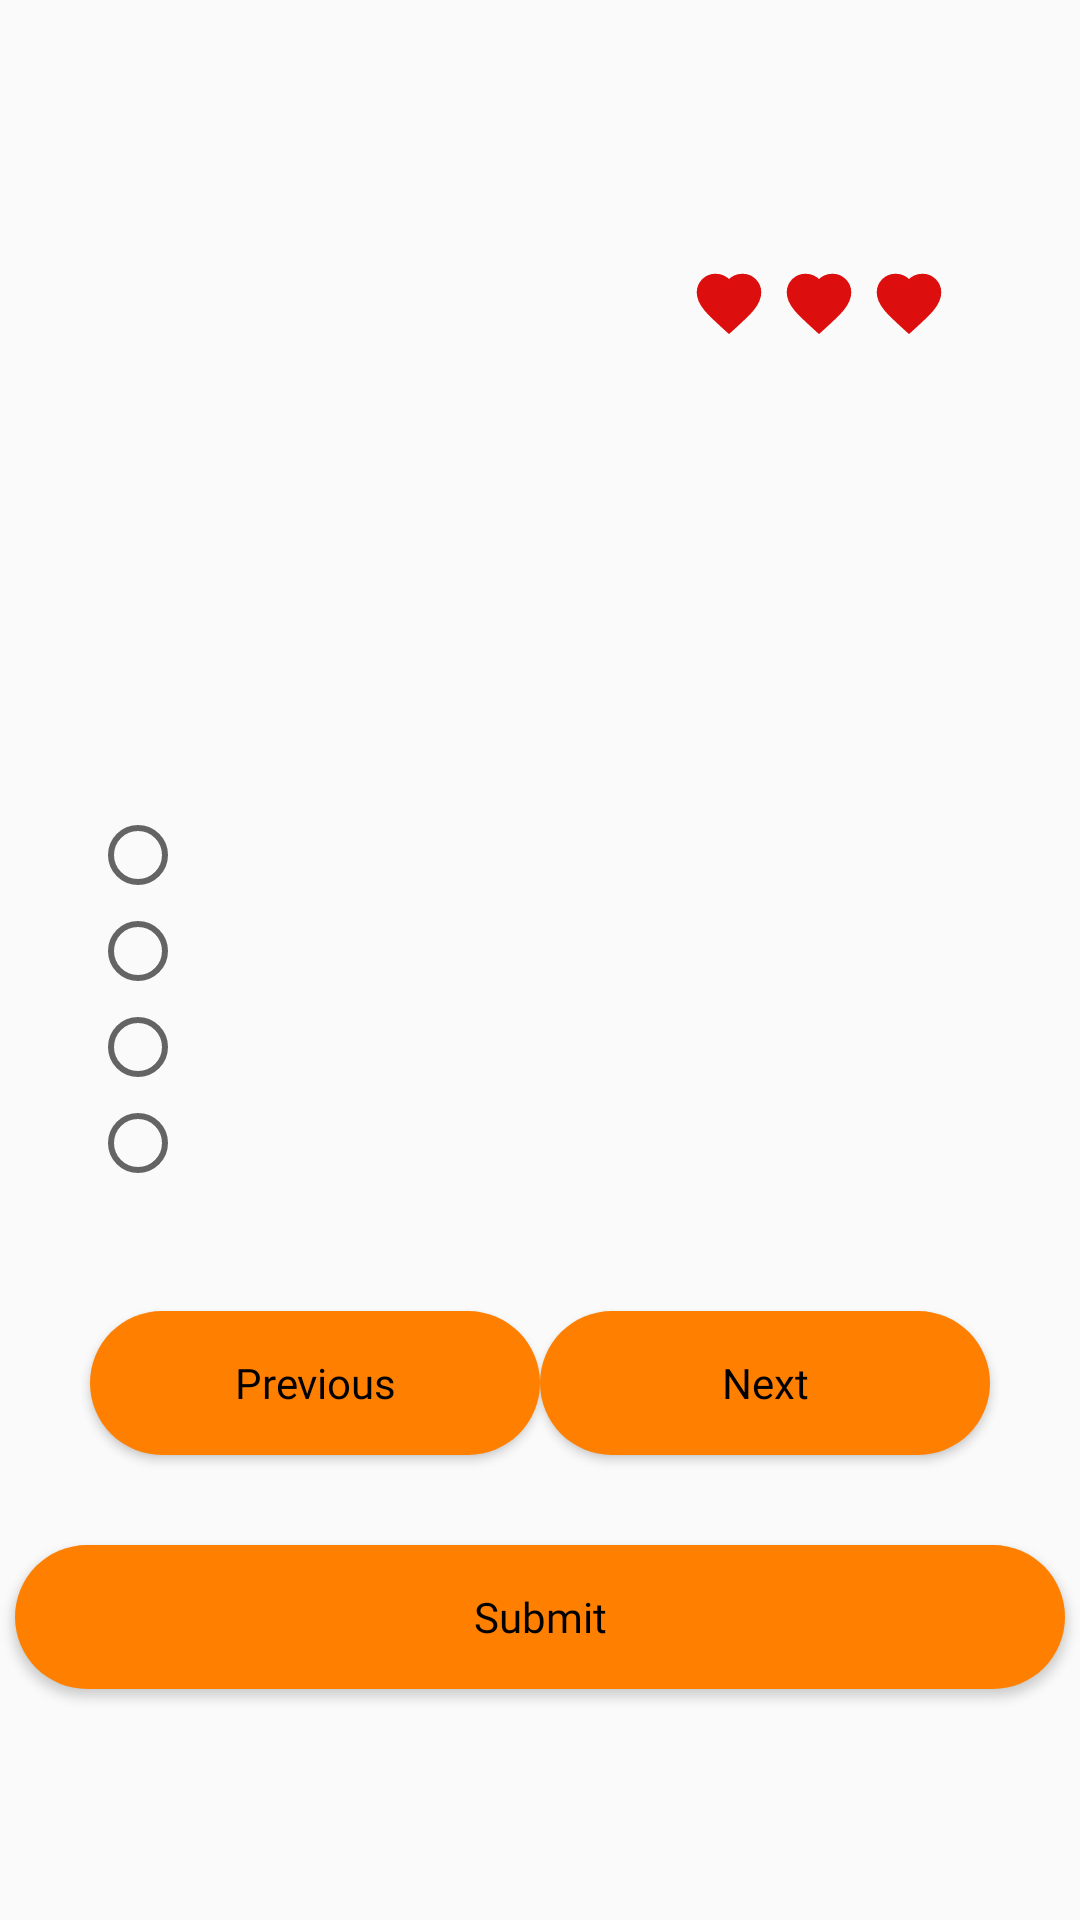

Reconstruct the res/layout file that produces this screen, plus the resources it refers to.
<!-- AndroidManifest.xml: application theme AppTheme -->
<!-- res/layout/activity_quiz.xml -->
<?xml version="1.0" encoding="utf-8"?>
<androidx.constraintlayout.widget.ConstraintLayout xmlns:android="http://schemas.android.com/apk/res/android"
    xmlns:app="http://schemas.android.com/apk/res-auto"
    xmlns:tools="http://schemas.android.com/tools"
    android:layout_width="match_parent"
    android:layout_height="wrap_content"
    android:orientation="vertical"
    tools:context=".MultipleChoiceActivity">

    
    <TextView
        android:id="@+id/celebrityQuestion"
        android:layout_width="match_parent"
        android:layout_height="wrap_content"
        android:layout_marginStart="30dp"
        android:layout_marginTop="40dp"
        android:fontFamily="@font/nanumsquarebold"
        android:textStyle="bold"
        app:layout_constraintStart_toStartOf="parent"
        app:layout_constraintTop_toTopOf="parent" />

    
    <ImageView
        android:id="@+id/celebrityImage"
        android:layout_width="150dp"
        android:layout_height="150dp"
        android:layout_marginStart="50dp"
        android:layout_marginTop="30dp"
        android:background="@drawable/image_shape"
        android:contentDescription="@null"
        android:elevation="2dp"
        app:layout_constraintStart_toStartOf="parent"
        app:layout_constraintTop_toBottomOf="@+id/celebrityQuestion"
        tools:ignore="UnusedAttribute" />

    <ImageView
        android:id="@+id/heart1"
        android:layout_width="24dp"
        android:layout_height="24dp"
        android:layout_marginTop="30dp"
        android:layout_marginEnd="30dp"
        android:background="@drawable/icon_heart_enable"
        android:elevation="2dp"
        app:layout_constraintEnd_toEndOf="@id/heart2"
        app:layout_constraintTop_toBottomOf="@id/celebrityQuestion" />

    <ImageView
        android:id="@+id/heart2"
        android:layout_width="24dp"
        android:layout_height="24dp"
        android:layout_marginTop="30dp"
        android:layout_marginEnd="30dp"
        android:background="@drawable/icon_heart_enable"
        android:elevation="2dp"
        app:layout_constraintEnd_toEndOf="@id/heart3"
        app:layout_constraintTop_toBottomOf="@id/celebrityQuestion" />

    <ImageView
        android:id="@+id/heart3"
        android:layout_width="24dp"
        android:layout_height="24dp"
        android:layout_marginTop="30dp"
        android:layout_marginEnd="45dp"
        android:background="@drawable/icon_heart_enable"
        android:elevation="2dp"
        app:layout_constraintEnd_toEndOf="parent"
        app:layout_constraintTop_toBottomOf="@id/celebrityQuestion" />


    
    <RadioGroup
        android:id="@+id/celebrityOption"
        android:layout_width="match_parent"
        android:layout_height="wrap_content"
        android:layout_marginStart="30dp"
        android:layout_marginTop="30dp"
        android:orientation="vertical"
        app:layout_constraintStart_toStartOf="parent"
        app:layout_constraintTop_toBottomOf="@+id/celebrityImage">

        <RadioButton
            android:id="@+id/radioButtonTwo"
            android:layout_width="match_parent"
            android:layout_height="wrap_content" />

        <RadioButton
            android:id="@+id/radioButtonOne"
            android:layout_width="match_parent"
            android:layout_height="wrap_content" />

        <RadioButton
            android:id="@+id/radioButtonThree"
            android:layout_width="match_parent"
            android:layout_height="wrap_content" />

        <RadioButton
            android:id="@+id/radioButtonFour"
            android:layout_width="match_parent"
            android:layout_height="wrap_content" />
    </RadioGroup>

    <Button
        android:id="@+id/buttonPrevious"
        android:layout_width="150dp"
        android:layout_height="wrap_content"
        android:layout_marginStart="30dp"
        android:layout_marginTop="40dp"
        android:background="@drawable/button_orange_rounded"
        android:elevation="2dp"
        android:fontFamily="@font/nanumsquarebold"
        android:onClick="onButtonPrevious"
        android:text="@string/previous"
        android:textAllCaps="false"
        app:layout_constraintStart_toStartOf="parent"
        app:layout_constraintTop_toBottomOf="@+id/celebrityOption" />

    <Button
        android:id="@+id/buttonNext"
        android:layout_width="150dp"
        android:layout_height="wrap_content"
        android:layout_marginTop="40dp"
        android:layout_marginEnd="30dp"
        android:background="@drawable/button_orange_rounded"
        android:elevation="2dp"
        android:fontFamily="@font/nanumsquarebold"
        android:onClick="onButtonNext"
        android:text="@string/next"
        android:textAllCaps="false"
        app:layout_constraintEnd_toEndOf="parent"
        app:layout_constraintTop_toBottomOf="@+id/celebrityOption" />

    <Button
        android:id="@+id/buttonSubmit"
        android:layout_width="350dp"
        android:layout_height="wrap_content"
        android:layout_marginTop="30dp"
        android:background="@drawable/button_orange_rounded"
        android:elevation="2dp"
        android:fontFamily="@font/nanumsquarebold"
        android:gravity="center"
        android:text="@string/submit"
        android:textAllCaps="false"
        app:layout_constraintLeft_toLeftOf="parent"
        app:layout_constraintRight_toRightOf="parent"
        app:layout_constraintTop_toBottomOf="@+id/buttonNext" />

    
    <ImageView
        android:id="@+id/scoreViewBackground"
        android:layout_width="80dp"
        android:layout_height="80dp"
        android:layout_marginTop="30dp"
        android:contentDescription="@null"
        app:layout_constraintLeft_toLeftOf="parent"
        app:layout_constraintRight_toRightOf="parent"
        app:layout_constraintTop_toBottomOf="@+id/buttonSubmit"
        app:srcCompat="@drawable/button_orange_rounded" />

    
    <TextView
        android:id="@+id/textTime"
        android:layout_width="wrap_content"
        android:layout_height="wrap_content"
        android:fontFamily="@font/nanumsquarebold"
        android:gravity="center"
        android:textColor="@color/colorPrimary"
        android:textSize="30sp"
        android:textStyle="bold"
        app:layout_constraintBottom_toBottomOf="@+id/scoreViewBackground"
        app:layout_constraintEnd_toEndOf="@+id/scoreViewBackground"
        app:layout_constraintStart_toStartOf="@id/scoreViewBackground"
        app:layout_constraintTop_toTopOf="@+id/scoreViewBackground" />

</androidx.constraintlayout.widget.ConstraintLayout>
<!-- resources referenced by this layout -->
<resources>
  <color name="colorPrimary">#ffffff</color>
  <!-- drawable button_orange_rounded (drawable) -->
  <?xml version="1.0" encoding="utf-8"?>
  <selector
      xmlns:android="http://schemas.android.com/apk/res/android">
      <item android:state_enabled="true">
          <shape
              android:shape="rectangle">
              <solid
                  android:color="@color/colorAccent"> </solid>
              <corners
                  android:radius="100dp"> </corners>
          </shape>
      </item>
      <item
          android:state_enabled="false">
          <shape
              android:shape="rectangle">
              <solid
                  android:color="@color/colorAccentDisabled"> </solid>
              <corners
                  android:radius="100dp"> </corners>
          </shape>
      </item>
  </selector>
  
  
  <!-- drawable icon_heart_enable (drawable) -->
  <?xml version="1.0" encoding="utf-8"?>
  <vector
  
      xmlns:android="http://schemas.android.com/apk/res/android"
  
      android:width="24dp"
      android:height="24dp"
      android:viewportWidth="24.0"
      android:viewportHeight="24.0">
  
      <path
          android:fillColor="#DD0E0E"
          android:strokeColor="#DD0E0E"
          android:strokeWidth="1.5"
          android:pathData="M12,21.35l-1.45,-1.32C5.4,15.36 2,12.28 2,8.5 2,5.42 4.42,3 7.5,3c1.74,0 3.41,0.81 4.5,2.09C13.09,3.81 14.76,3 16.5,3 19.58,3 22,5.42 22,8.5c0,3.78 -3.4,6.86 -8.55,11.54L12,21.35z"/>
  
  </vector>
  <!-- drawable image_shape (drawable) -->
  <?xml version="1.0" encoding="utf-8"?>
  <shape
      xmlns:android="http://schemas.android.com/apk/res/android"
      android:shape="rectangle">
      <solid
          android:color="@android:color/transparent"/>
      <corners
          android:radius="0dp"> </corners>
  </shape>
  <string name="next">Next</string>
  <string name="previous">Previous</string>
  <string name="submit">Submit</string>
  <style name="AppTheme" parent="Theme.AppCompat.Light">
          
          <item name="colorPrimary">@color/colorPrimary</item>
          <item name="colorAccent">@color/colorAccent</item>
          <item name="android:textColor">@android:color/black</item>
      </style>
  <color name="colorAccent">#ff8000</color>
  <color name="colorAccentDisabled">#DE8F40</color>
</resources>
